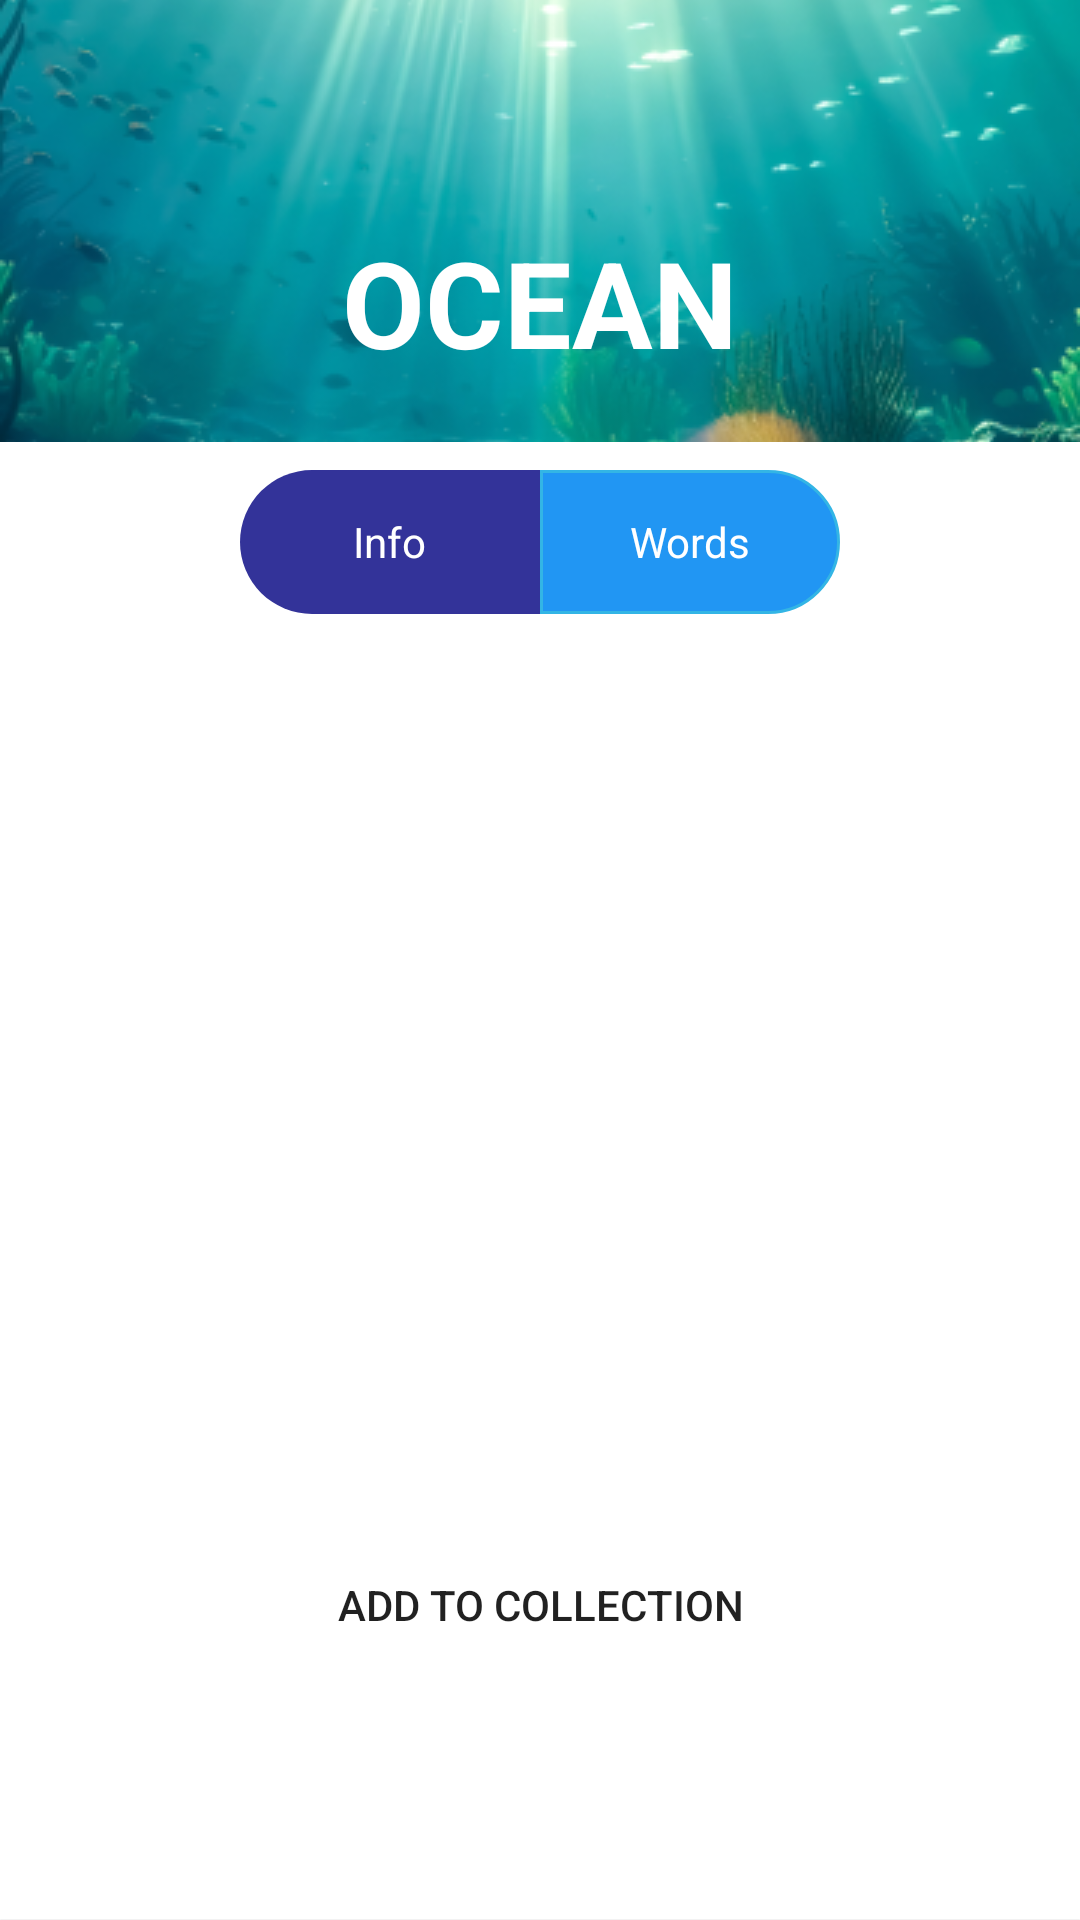

Here is an Android app screen rendered from its layout file. Give the layout XML and the strings, colors and styles it references.
<!-- AndroidManifest.xml: application theme Theme.AndroidApp -->
<!-- res/layout/fragment_info_popular_topic.xml -->
<?xml version="1.0" encoding="utf-8"?>
<FrameLayout xmlns:android="http://schemas.android.com/apk/res/android"
    xmlns:tools="http://schemas.android.com/tools"
    android:layout_width="match_parent"
    android:layout_height="match_parent"
    xmlns:app="http://schemas.android.com/apk/res-auto"
    tools:context=".InfoPopularTopicFragment">

   <androidx.constraintlayout.widget.ConstraintLayout
       android:layout_width="match_parent"
       android:layout_height="match_parent"
       >

       
       <androidx.constraintlayout.widget.Guideline
           android:id="@+id/guidelineTop"
           android:layout_width="wrap_content"
           android:layout_height="wrap_content"
           android:orientation="horizontal"
           app:layout_constraintGuide_percent="0.23" />

       
       
       <ImageView
           android:id="@+id/iv_top"
           android:layout_width="match_parent"
           android:layout_height="0dp"
           android:scaleType="centerCrop"
           android:src="@drawable/background_ocean"
           app:layout_constraintBottom_toTopOf="@+id/guidelineTop"
           app:layout_constraintEnd_toEndOf="parent"
           app:layout_constraintStart_toStartOf="parent"
           app:layout_constraintTop_toTopOf="parent"></ImageView>

       <TextView
           android:id="@+id/tv_title"
           android:layout_width="wrap_content"
           android:layout_height="wrap_content"
           android:layout_marginBottom="20dp"
           android:text="OCEAN"
           android:textColor="@color/white"
           android:textSize="40sp"
           android:textStyle="bold"
           app:layout_constraintBottom_toBottomOf="@+id/iv_top"
           app:layout_constraintEnd_toEndOf="parent"
           app:layout_constraintStart_toStartOf="parent"
           />

       

       <ImageView
           android:id="@+id/iv_bottom"
           android:layout_width="match_parent"
           android:layout_height="0dp"
           android:layout_marginTop="-20dp"
           android:src="@drawable/radius_topright_topleft_30"
           app:layout_constraintBottom_toBottomOf="parent"
           app:layout_constraintEnd_toEndOf="parent"
           app:layout_constraintHorizontal_bias="0.0"
           app:layout_constraintStart_toStartOf="parent"
           app:layout_constraintVertical_bias="1.0" />

       <RadioGroup
           android:id="@+id/rg_infoAndWords"
           android:layout_width="200dp"
           android:layout_height="48dp"
           android:orientation="horizontal"
           app:layout_constraintBottom_toTopOf="@+id/frame_layout"
           app:layout_constraintEnd_toEndOf="parent"
           app:layout_constraintStart_toStartOf="parent"
           app:layout_constraintTop_toBottomOf="@+id/iv_top">
           <RadioButton
               android:id="@+id/rb_info"
               android:layout_width="100dp"
               android:layout_height="match_parent"
               android:gravity="center"
               android:text="@string/info"
               android:checked="true"
               android:textColor="@color/white"
               android:background="@drawable/radio_button_words_selected"
               android:button="@android:color/transparent"
               android:layout_weight="1"/>

           <RadioButton
               android:id="@+id/rb_words"
               android:layout_width="100dp"
               android:layout_height="match_parent"
               android:gravity="center"
               android:textColor="@color/white"
               android:background="@drawable/radio_button_info_selected"
               android:text="@string/words"
               android:button="@android:color/transparent"
               android:layout_weight="1"/>
       </RadioGroup>
       <FrameLayout
           android:id="@+id/frame_layout"
           android:layout_width="match_parent"
           android:layout_marginTop="70dp"
           android:layout_height="300dp"
           app:layout_constraintBottom_toTopOf="@+id/button"
           app:layout_constraintTop_toTopOf="@+id/guidelineTop">

           <androidx.recyclerview.widget.RecyclerView
               android:id="@+id/recycler_view"
               android:layout_width="match_parent"
               android:layout_marginHorizontal="20dp"
               android:layout_height="match_parent"
               app:layout_constraintEnd_toEndOf="parent"
               app:layout_constraintStart_toStartOf="parent"
               app:layout_constraintTop_toTopOf="@+id/guidelineTop" />
       </FrameLayout>

       <Button
           android:id="@+id/button"
           android:layout_width="200dp"
           android:layout_height="50dp"
           android:layout_marginBottom="80dp"
           android:background="@drawable/radius_10"
           android:text="@string/add_to_collection"
           app:backgroundTint="@color/green"
           app:layout_constraintBottom_toBottomOf="parent"
           app:layout_constraintEnd_toEndOf="parent"
           app:layout_constraintStart_toStartOf="parent" />
   </androidx.constraintlayout.widget.ConstraintLayout>


</FrameLayout>
<!-- resources referenced by this layout -->
<resources>
  <color name="green">#57CE44</color>
  <color name="white">#FFFFFFFF</color>
  <!-- drawable background_ocean: png bitmap (drawable, 109959 bytes) -->
  <!-- drawable radio_button_info_selected (drawable) -->
  <?xml version="1.0" encoding="utf-8"?>
  <selector xmlns:android="http://schemas.android.com/apk/res/android">
      <item android:drawable="@drawable/radio_button_info_checked" android:state_checked="true"></item>
      <item android:drawable="@drawable/radio_button_info_unchecked" android:state_checked="false"/>
  </selector>
  <!-- drawable radio_button_words_selected (drawable) -->
  <?xml version="1.0" encoding="utf-8"?>
  <selector xmlns:android="http://schemas.android.com/apk/res/android">
      <item android:drawable="@drawable/radio_button_words_checked" android:state_checked="true"></item>
      <item android:drawable="@drawable/radio_button_words_unchecked" android:state_checked="false"/>
  </selector>
  <!-- drawable radius_topright_topleft_30 (drawable) -->
  <layer-list xmlns:android="http://schemas.android.com/apk/res/android">
          <item>
                  <shape android:shape="rectangle">
                          <solid android:color="@color/dark_white" />
                          <corners
                              android:topLeftRadius="20dp"
                              android:topRightRadius="20dp"
                          />
                  </shape>
          </item>
  </layer-list>
  <string name="add_to_collection">Add to collection</string>
  <string name="info">Info</string>
  <string name="words">Words</string>
  <style name="Theme.AndroidApp" parent="Theme.MaterialComponents.DayNight.NoActionBar">
          
          <item name="colorPrimary">@color/purple_500</item>
          <item name="colorPrimaryDark">@color/purple_700</item>
          <item name="colorAccent">@color/darkBlue</item>
          
      </style>
  <!-- drawable radio_button_info_checked (drawable) -->
  <?xml version="1.0" encoding="utf-8"?>
  <shape xmlns:android="http://schemas.android.com/apk/res/android"
      android:shape="rectangle">
      <solid
          android:color="@color/darkBlue">
      </solid>
      <corners
          android:topRightRadius="70dp"
          android:bottomRightRadius="70dp">
      </corners>
  </shape>
  <!-- drawable radio_button_info_unchecked (drawable) -->
  <?xml version="1.0" encoding="utf-8"?>
  <shape xmlns:android="http://schemas.android.com/apk/res/android"
      android:shape="rectangle">
      <solid
          android:color="@color/blueColor">
      </solid>
      <corners
          android:topRightRadius="70dp"
          android:bottomRightRadius="70dp">
      </corners>
      <stroke
          android:color="@android:color/holo_blue_light"
          android:width="1dp">
      </stroke>
  </shape>
  <!-- drawable radio_button_words_checked (drawable) -->
  <?xml version="1.0" encoding="utf-8"?>
  <shape xmlns:android="http://schemas.android.com/apk/res/android"
      android:shape="rectangle">
      <solid
          android:color="@color/darkBlue">
      </solid>
      <corners
          android:topLeftRadius="70dp"
          android:bottomLeftRadius="70dp">
      </corners>
  </shape>
  <!-- drawable radio_button_words_unchecked (drawable) -->
  <?xml version="1.0" encoding="utf-8"?>
  <shape xmlns:android="http://schemas.android.com/apk/res/android"
      android:shape="rectangle">
      <solid
          android:color="@color/blueColor">
      </solid>
      <corners
          android:topLeftRadius="70dp"
          android:bottomLeftRadius="70dp">
      </corners>
      <stroke
          android:color="@android:color/holo_blue_light"
          android:width="1dp">
      </stroke>
  </shape>
  <color name="dark_white">#F2F2F2</color>
  <color name="purple_500">#FF6200EE</color>
  <color name="purple_700">#FF3700B3</color>
  <color name="darkBlue">#333399</color>
  <color name="blueColor">#2196F3</color>
</resources>
